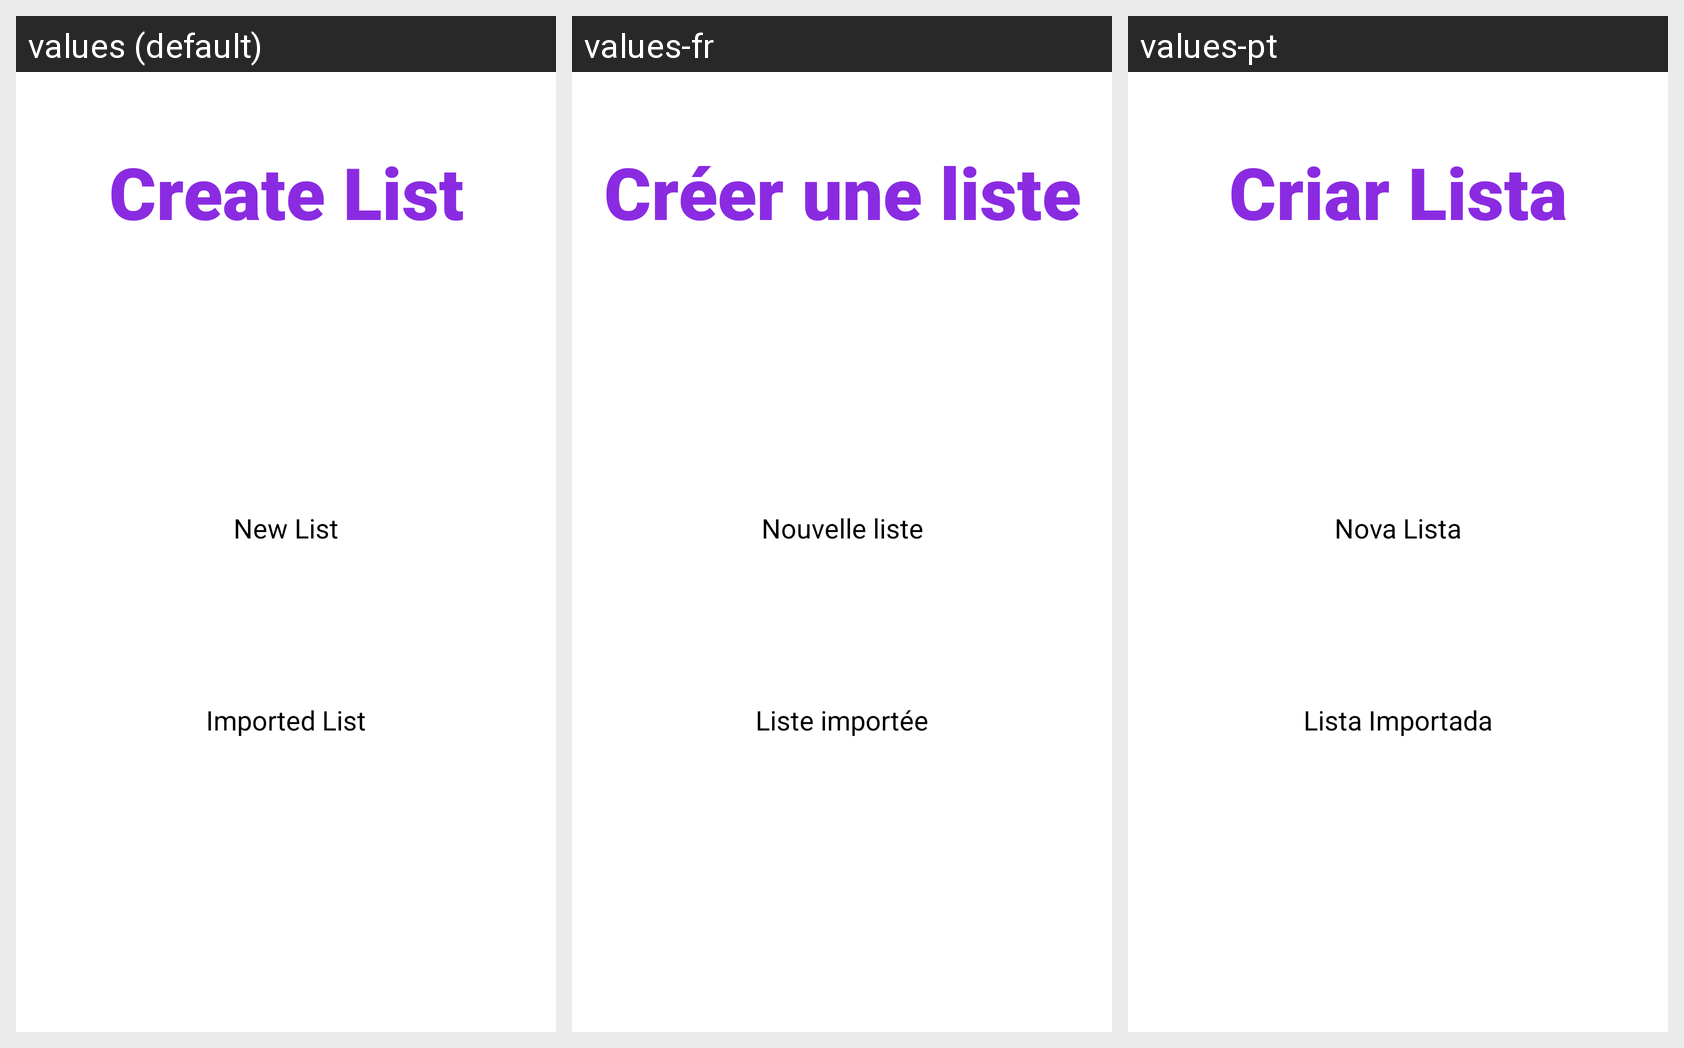

Translations of the strings shown on this Android screen, per locale in the grid:
Android screen res/layout/activity_menu_criar_lista.xml rendered under 3 locales, left to right: values (default), values-fr, values-pt. Device: Nexus 5 (rendered at 1080×1920; each locale shown at half size, 540×960, under a caption strip naming it); theme android:Theme.Holo.Light.NoActionBar.
Strings drawn on this screen, with the default value and each locale's value (text and hints the layout hard-codes, and strings that could not be matched under every locale, appear in the picture but are not listed):

CriarLista
  values: Create List
  values-fr: Créer une liste
  values-pt: Criar Lista

NovaLista
  values: New List
  values-fr: Nouvelle liste
  values-pt: Nova Lista

ListaImportada
  values: Imported List
  values-fr: Liste importée
  values-pt: Lista Importada
